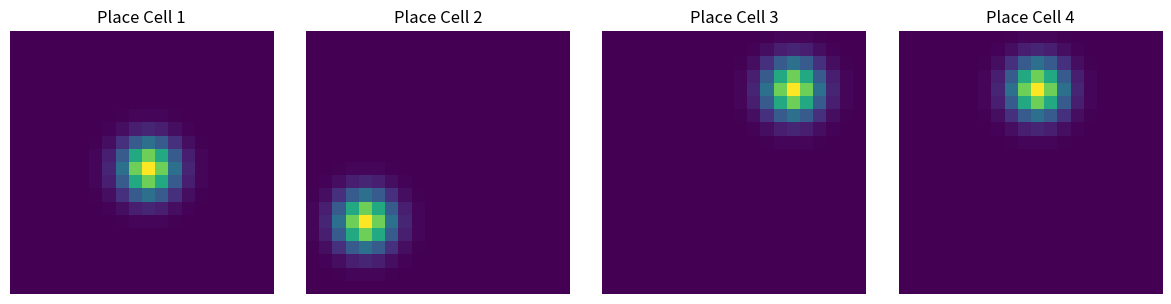

This figure's Python source:
import numpy as np
import matplotlib.pyplot as plt

# Set up the figure and axes
fig, axes = plt.subplots(1, 4, figsize=(12, 3))

# Define positions of highest activity for each place cell
active_positions = [(10, 10), (4, 14), (14, 4), (10, 4)]

# Create heatmaps for each place cell
for i, pos in enumerate(active_positions):
    # Generate a 10x10 grid with Gaussian activity centered at the active position
    grid_size = 20
    activity_map = np.zeros((grid_size, grid_size))
    x, y = np.meshgrid(np.linspace(0, grid_size - 1, grid_size), np.linspace(0, grid_size - 1, grid_size))
    activity_map = np.exp(-((x - pos[0]) ** 2 + (y - pos[1]) ** 2) / 4)  # Gaussian with variance

    # Plot heatmap
    ax = axes[i]
    heatmap = ax.imshow(activity_map, cmap='viridis', interpolation='nearest')
    ax.set_title(f"Place Cell {i + 1}")
    ax.axis('off')

# Add color bar
# fig.colorbar(heatmap, ax=axes, orientation='vertical', fraction=0.02, pad=0.05)
plt.tight_layout()
plt.savefig(f"place_cell_{i+1}.png", bbox_inches='tight')
plt.show()


